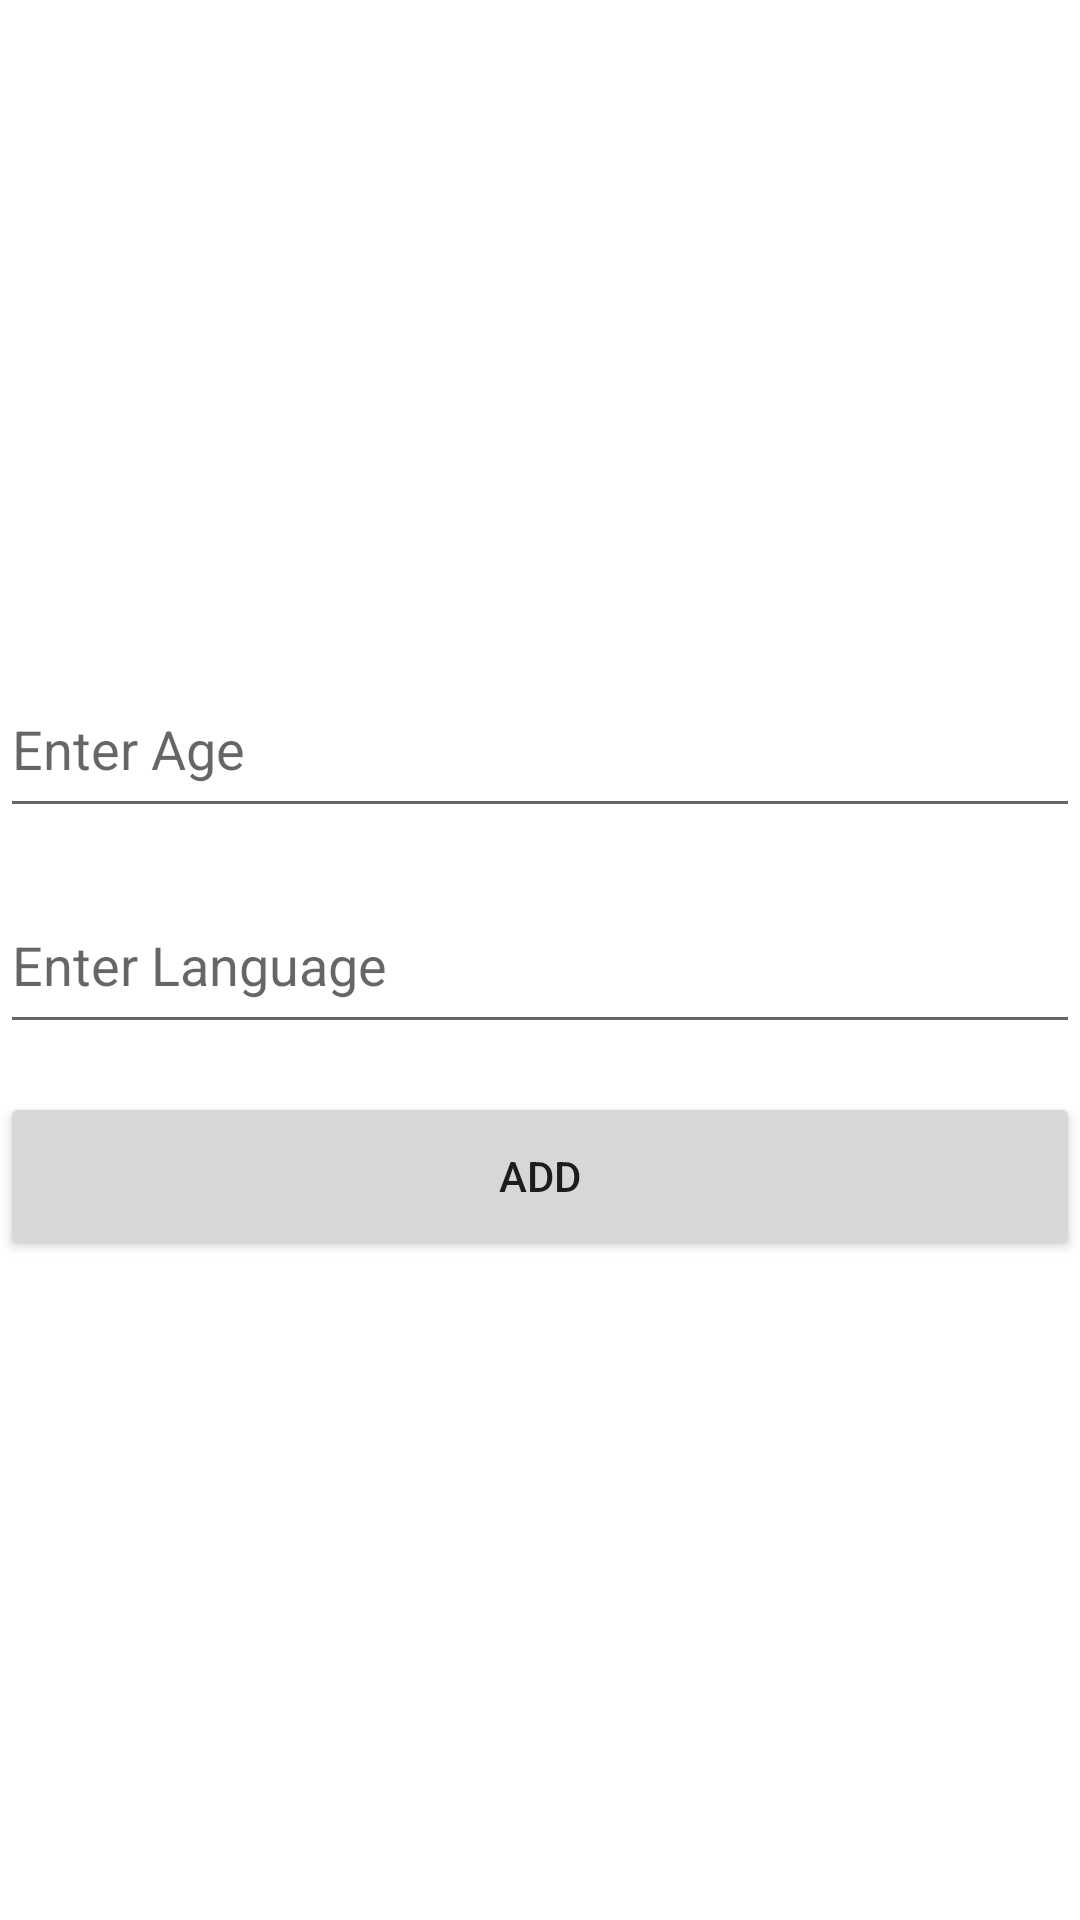

Layout XML and referenced resources for this Android screen:
<!-- AndroidManifest.xml: application theme Theme.AlamAudioPlayer -->
<!-- res/layout/activity_conform_age.xml -->
<?xml version="1.0" encoding="utf-8"?>
<androidx.constraintlayout.widget.ConstraintLayout xmlns:android="http://schemas.android.com/apk/res/android"
    xmlns:app="http://schemas.android.com/apk/res-auto"
    xmlns:tools="http://schemas.android.com/tools"
    android:layout_width="match_parent"
    android:layout_height="match_parent"
    tools:context=".ConformAgeActivity">

    <androidx.appcompat.widget.AppCompatEditText
        android:id="@+id/edtAge"
        android:layout_width="match_parent"
        android:layout_height="?actionBarSize"
        android:layout_marginBottom="16dp"
        android:hint="Enter Age"
        android:inputType="number"
        android:textColor="@color/black"
        android:textSize="18sp"
        app:layout_constraintBottom_toTopOf="@+id/edtLanguage"
        app:layout_constraintEnd_toEndOf="parent"
        app:layout_constraintHorizontal_bias="0.5"
        app:layout_constraintStart_toStartOf="parent"
        app:layout_constraintTop_toTopOf="parent"
        app:layout_constraintVertical_chainStyle="packed" />


    <androidx.appcompat.widget.AppCompatEditText
        android:id="@+id/edtLanguage"
        android:layout_width="match_parent"
        android:layout_height="?actionBarSize"
        android:layout_marginBottom="16dp"
        android:hint="Enter Language"
        android:inputType="text"
        android:textColor="@color/black"
        android:textSize="18sp"
        app:layout_constraintBottom_toTopOf="@+id/appCompatButton"
        app:layout_constraintEnd_toEndOf="parent"
        app:layout_constraintHorizontal_bias="0.5"
        app:layout_constraintStart_toStartOf="parent"
        app:layout_constraintTop_toBottomOf="@+id/edtAge" />

    <androidx.appcompat.widget.AppCompatButton
        android:id="@+id/appCompatButton"
        android:layout_width="match_parent"
        android:layout_height="?actionBarSize"
        android:text="Add"
        app:layout_constraintBottom_toBottomOf="parent"
        app:layout_constraintTop_toBottomOf="@+id/edtLanguage" />

</androidx.constraintlayout.widget.ConstraintLayout>
<!-- resources referenced by this layout -->
<resources>
  <color name="black">#FF000000</color>
  <style name="Theme.AlamAudioPlayer" parent="Theme.MaterialComponents.DayNight.DarkActionBar">
          
          <item name="colorPrimary">@color/purple_500</item>
          <item name="colorPrimaryVariant">@color/purple_700</item>
          <item name="colorOnPrimary">@color/white</item>
          
          <item name="colorSecondary">@color/teal_200</item>
          <item name="colorSecondaryVariant">@color/teal_700</item>
          <item name="colorOnSecondary">@color/black</item>
          
          <item name="android:statusBarColor">?attr/colorPrimaryVariant</item>
          
      </style>
  <color name="purple_500">#E6AD02</color>
  <color name="purple_700">#A69603</color>
  <color name="white">#FFFFFFFF</color>
  <color name="teal_200">#FF03DAC5</color>
  <color name="teal_700">#FF018786</color>
</resources>
